Run: headless pygame with SDL's dummy video driver; simulated clock (each Clock.tick advances the game by its frame time, no real sleeping); random seed 0; keys injected as events and as key.get_pressed() state; no mouse input.
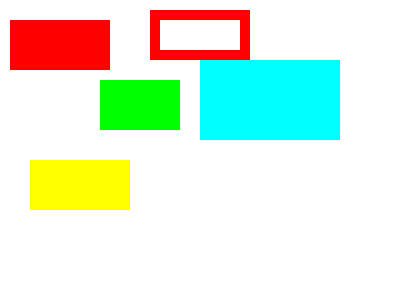
Frame 1 of 4 · flips 1–60 · no input
Frame 2 of 4 · flips 61–180 · tapped SPACE, RETURN · held RIGHT (→), D · screen unchanged from frame 1, image omitted
Frame 3 of 4 · flips 181–300 · held DOWN (↓), S · screen unchanged from frame 2, image omitted
Frame 4 of 4 · flips 301–420 · held LEFT (←), A, UP (↑), W · screen unchanged from frame 3, image omitted

The pygame program that drew these frames:

import sys
import pygame
from pygame.locals import QUIT, Rect

pygame.init()
SURFACE = pygame.display.set_mode((400,300))
FPSCLOCK = pygame.time.Clock()


def main():
    
    while True:
        
        for event in pygame.event.get():
            if event.type ==QUIT:
                pygame.QUIT()
                sys.exit()
                
        SURFACE.fill((255,255,255))
        
        #빨간색: 직사각형(꽉 채워 칠한다.
        pygame.draw.rect(SURFACE, (255,0,0), (10,20,100,50))
        
        #빨간색: 직사각형(굵기 3)
        pygame.draw.rect(SURFACE, (255,0,0), (150,10,100,50),10)
        
        # 녹색: 직사각형
        pygame.draw.rect(SURFACE, (0,255,0) , ((100,80),(80,50)))
        
        #파란색: 직사각형, Rect 객체
        rect0 = Rect(200,60,140,80)
        pygame.draw.rect(SURFACE,(0,255,255),rect0)
        
        #노란색: 직사각형, Rect객체
        rect1 = Rect((30,160),(100,50))
        pygame.draw.rect(SURFACE, (255,255,0),rect1)
        
        pygame.display.update()
        FPSCLOCK.tick(3)
        
if __name__ == '__main__':
    main()
